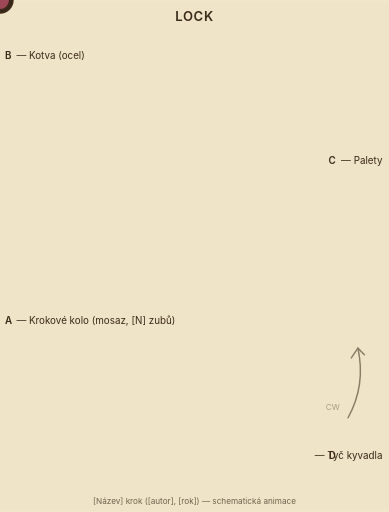
t = 0.00 s
t = 0.50 s: frame unchanged from t = 0.00 s, image omitted
t = 1.32 s: frame unchanged from t = 0.00 s, image omitted
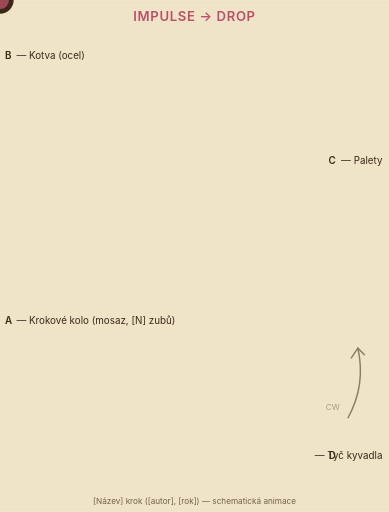
t = 2.00 s
t = 2.82 s: frame unchanged from t = 0.00 s, image omitted
t = 3.34 s: frame unchanged from t = 0.00 s, image omitted

The animated SVG that drew these frames (rendered in a browser with its animation timeline set to each time). Animation: 6 SMIL elements (animate=4,animateTransform=2); one cycle of 4.00 s, repeats indefinitely.

<?xml version="1.0" encoding="UTF-8"?>
<!--
  [NÁZEV KROKU] (anglický překlad) — schematická animace.

  Vznikla pro Hodinarium-eu / Český spolek horologický, [DATUM].
  Předloha: [autor], "[název]" (Wikimedia Commons, [licence]),
  https://commons.wikimedia.org/wiki/File:[FILE]

  Geometrie zachována [1:1 podle předlohy / vlastní kresba podle X].
  Změny oproti originálu:
  - přebarveno do palety hodinarium-eu (viz docs/kroky-illustration-style.md):
    pastelová mosaz (kolo) × ocelová modř (kotva, tyč), sépiové obrysy
  - odstraněny [anotační prvky originálu]
  - SMIL animace fází lock → release → impulse → drop → lock:

    Perioda kyvadla 4 s. Za půlperiodu (2 s) proběhne jeden tick (zub):
    - 0.00 s : kyvadlo +6° extrém (vlevo). LEVÁ paleta právě locked.
    - 0.00 → 0.45 (1.8 s): LOCK 1 — kolo stojí, kotva osciluje volně.
    - 0.45 → 0.50 (0.2 s): IMPULSE + DROP — zub klouže po impulse face,
                            kolo posun o 12°. Kyvadlo prochází ~0° (Airy).
    - 0.50 s : Kolo na +12° (1 zub). Pravá paleta locked.
    - 0.50 → 0.95: LOCK 2 — kotva pokračuje k -6° a zpět.
    - 0.95 → 1.0: IMPULSE 2 — kolo o +12°.
    - 1.00 s : Kolo na +24°. Cyklus opakuje.

    Celá otáčka kola: 60 s (15 period × 24°).

  License: CC BY 4.0 (Český spolek horologický)
  [Pokud predloha CC BY-SA, OUTPUT musí být CC BY-SA 4.0!]
-->
<svg xmlns="http://www.w3.org/2000/svg"
     viewBox="0 0 475 625"
     width="475"
     height="625"
     preserveAspectRatio="xMidYMid meet"
     role="img"
     aria-labelledby="title desc">

  <title id="title">[Název] krok — schematická animace</title>
  <desc id="desc">
    Krokové kolo (mosaz, [N] zubů) se otáčí [po směru / proti směru]
    hodinových ručiček diskrétními skoky po jednom zubu, synchronizovaně
    s průchodem kyvadla svislou polohou (Airyho teorém). Mezi skoky kolo
    STOJÍ (deadbeat). Kotva (ocel) osciluje ±6° kolem horního pivotu;
    rubínový highlight ukazuje aktuálně zachycující paletu, sépiový text
    nahoře střídá fáze LOCK ↔ IMPULSE + DROP.
  </desc>

  <style>
    .krok-popisek {
      font: 400 12px/1.3 'Inter', 'Helvetica Neue', 'Arial', sans-serif;
      fill: #3A2818;
    }
    .krok-popisek-cislo {
      font: 600 12px/1.3 'Inter', 'Helvetica Neue', 'Arial', sans-serif;
      fill: #3A2818;
    }
    .krok-popisek-mensi {
      font: 400 10px/1.3 'Inter', 'Helvetica Neue', 'Arial', sans-serif;
      fill: #3A2818;
      opacity: 0.7;
    }
    .krok-popisek-faze {
      font: 600 16px/1.3 'Inter', 'Helvetica Neue', 'Arial', sans-serif;
      letter-spacing: 0.05em;
    }
  </style>

  <!-- Pozadí (krémový papír) -->
  <rect x="0" y="0" width="475" height="625" fill="#F0E4C8"/>

  <!-- ====== POMOCNÉ ČÁRY: LOCK ARCS ======
       Kruhové oblouky soustředné s osou kotvy (pivot [px], [py]) na poloměrech
       r=[outer_r] (OUTER edge LEVÉ palety) a r=[inner_r] (INNER edge PRAVÉ palety).
       Ukazují DRÁHU, po které klouže zub během LOCK fáze. -->
  <g stroke="#6B4A2E" stroke-width="1.4" fill="none" stroke-dasharray="6 4" opacity="0.45">
    <path d="[LEVÝ ARC PATH]"/>
    <path d="[PRAVÝ ARC PATH]"/>
  </g>

  <!-- CW/CCW šipka — statická, dolní pravý/levý roh -->
  <g opacity="0.55" stroke="#3A2818" stroke-width="1.8" fill="none" stroke-linecap="round">
    <!-- CW (kolo CW): -->
    <path d="M 425 510 Q 447 470 437 425"/>
    <path d="M 437 425 L 445 433 M 437 425 L 429 437"/>
    <text x="415" y="500" class="krok-popisek-mensi" stroke="none" fill="#3A2818" opacity="1" text-anchor="end">CW</text>
  </g>

  <!-- ====== KROKOVÉ KOLO (discrete tick, accumulate="sum") ====== -->
  <g>
    <animateTransform
      attributeName="transform"
      attributeType="XML"
      type="rotate"
      values="0 [cx] [cy];
              0 [cx] [cy];
              12 [cx] [cy];
              12 [cx] [cy];
              24 [cx] [cy]"
      keyTimes="0; 0.45; 0.5; 0.95; 1"
      calcMode="linear"
      dur="4s"
      begin="0s"
      repeatCount="indefinite"
      accumulate="sum"/>

    <!-- Tělo kola s [N] zuby -->
    <path d="[WHEEL PATH]"
       fill="#E6C97A" stroke="#8A6E35" stroke-width="1.4"
       stroke-linejoin="miter" stroke-linecap="round"/>

    <!-- Středový čep kola -->
    <circle cx="[cx]" cy="[cy]" r="16.72" fill="#3A2818" stroke="none"/>
  </g>

  <!-- ====== KOTVA + KYVADLO + PALETOVÉ HIGHLIGHT ====== -->
  <g>
    <animateTransform
      attributeName="transform"
      type="rotate"
      values="2 [pivot_x] [pivot_y]; -2 [pivot_x] [pivot_y]; 2 [pivot_x] [pivot_y]"
      keyTimes="0; 0.5; 1"
      dur="4s"
      begin="0s"
      repeatCount="indefinite"
      calcMode="spline"
      keySplines="0.4 0 0.6 1; 0.4 0 0.6 1"/>

    <!-- Kyvadlová tyč: hrot na konci -->
    <path d="[TIP PATH]"
       fill="#88A8C8" stroke="#3D5878" stroke-width="1"/>

    <!-- Kyvadlová tyč -->
    <path d="[ROD PATH]"
       fill="#88A8C8" stroke="#3D5878" stroke-width="1.3"
       stroke-linecap="round" stroke-linejoin="miter"/>

    <!-- Kotva (vrchní díl s V-tvarem nebo specifické geometrie kroku) -->
    <path d="[ANCHOR PATH]"
       fill="#88A8C8" stroke="#3D5878" stroke-width="1.3"
       stroke-linecap="round" stroke-linejoin="miter"/>

    <!-- Pivot kotvy — sépia očko -->
    <circle cx="[pivot_x]" cy="[pivot_y]" r="13.78" fill="#3A2818" stroke="none"/>

    <!-- HIGHLIGHT LEVÉ PALETY -->
    <circle cx="[left_pallet_x]" cy="[left_pallet_y]" r="11" fill="#B85068" opacity="0">
      <animate attributeName="opacity"
        values="0.8; 0.8; 0; 0; 0; 0.8; 0.8"
        keyTimes="0; 0.45; 0.46; 0.95; 0.96; 0.97; 1"
        calcMode="linear"
        dur="4s"
        begin="0s"
        repeatCount="indefinite"/>
    </circle>

    <!-- HIGHLIGHT PRAVÉ PALETY -->
    <circle cx="[right_pallet_x]" cy="[right_pallet_y]" r="11" fill="#B85068" opacity="0">
      <animate attributeName="opacity"
        values="0; 0; 0.8; 0.8; 0; 0"
        keyTimes="0; 0.46; 0.47; 0.95; 0.96; 1"
        calcMode="linear"
        dur="4s"
        begin="0s"
        repeatCount="indefinite"/>
    </circle>
  </g>

  <!-- ====== FÁZOVÝ INDIKÁTOR (LOCK ↔ IMPULSE → DROP) ====== -->
  <g text-anchor="middle">
    <text x="237.5" y="25" class="krok-popisek-faze" fill="#3A2818" opacity="1">
      LOCK
      <animate attributeName="opacity"
        values="1; 1; 0; 0; 1; 1; 0; 0; 1"
        keyTimes="0; 0.44; 0.45; 0.51; 0.52; 0.94; 0.95; 0.99; 1"
        calcMode="linear"
        dur="4s"
        begin="0s"
        repeatCount="indefinite"/>
    </text>
    <text x="237.5" y="25" class="krok-popisek-faze" fill="#B85068" opacity="0">
      IMPULSE → DROP
      <animate attributeName="opacity"
        values="0; 0; 1; 1; 0; 0; 1; 1; 0"
        keyTimes="0; 0.44; 0.45; 0.51; 0.52; 0.94; 0.95; 0.99; 1"
        calcMode="linear"
        dur="4s"
        begin="0s"
        repeatCount="indefinite"/>
    </text>
  </g>

  <!-- ====== POPISKY A/B/C/D ====== -->

  <text x="6" y="395" class="krok-popisek-cislo">A</text>
  <text x="20" y="395" class="krok-popisek">— Krokové kolo (mosaz, [N] zubů)</text>

  <text x="6" y="72" class="krok-popisek-cislo">B</text>
  <text x="20" y="72" class="krok-popisek">— Kotva (ocel)</text>

  <text x="410" y="200" class="krok-popisek-cislo" text-anchor="end">C</text>
  <text x="467" y="200" class="krok-popisek" text-anchor="end">— Palety</text>

  <text x="410" y="560" class="krok-popisek-cislo" text-anchor="end">D</text>
  <text x="467" y="560" class="krok-popisek" text-anchor="end">— Tyč kyvadla</text>

  <!-- Spodní atribuce -->
  <text x="237.5" y="615" text-anchor="middle" class="krok-popisek-mensi">
    [Název] krok ([autor], [rok]) — schematická animace
  </text>
</svg>
